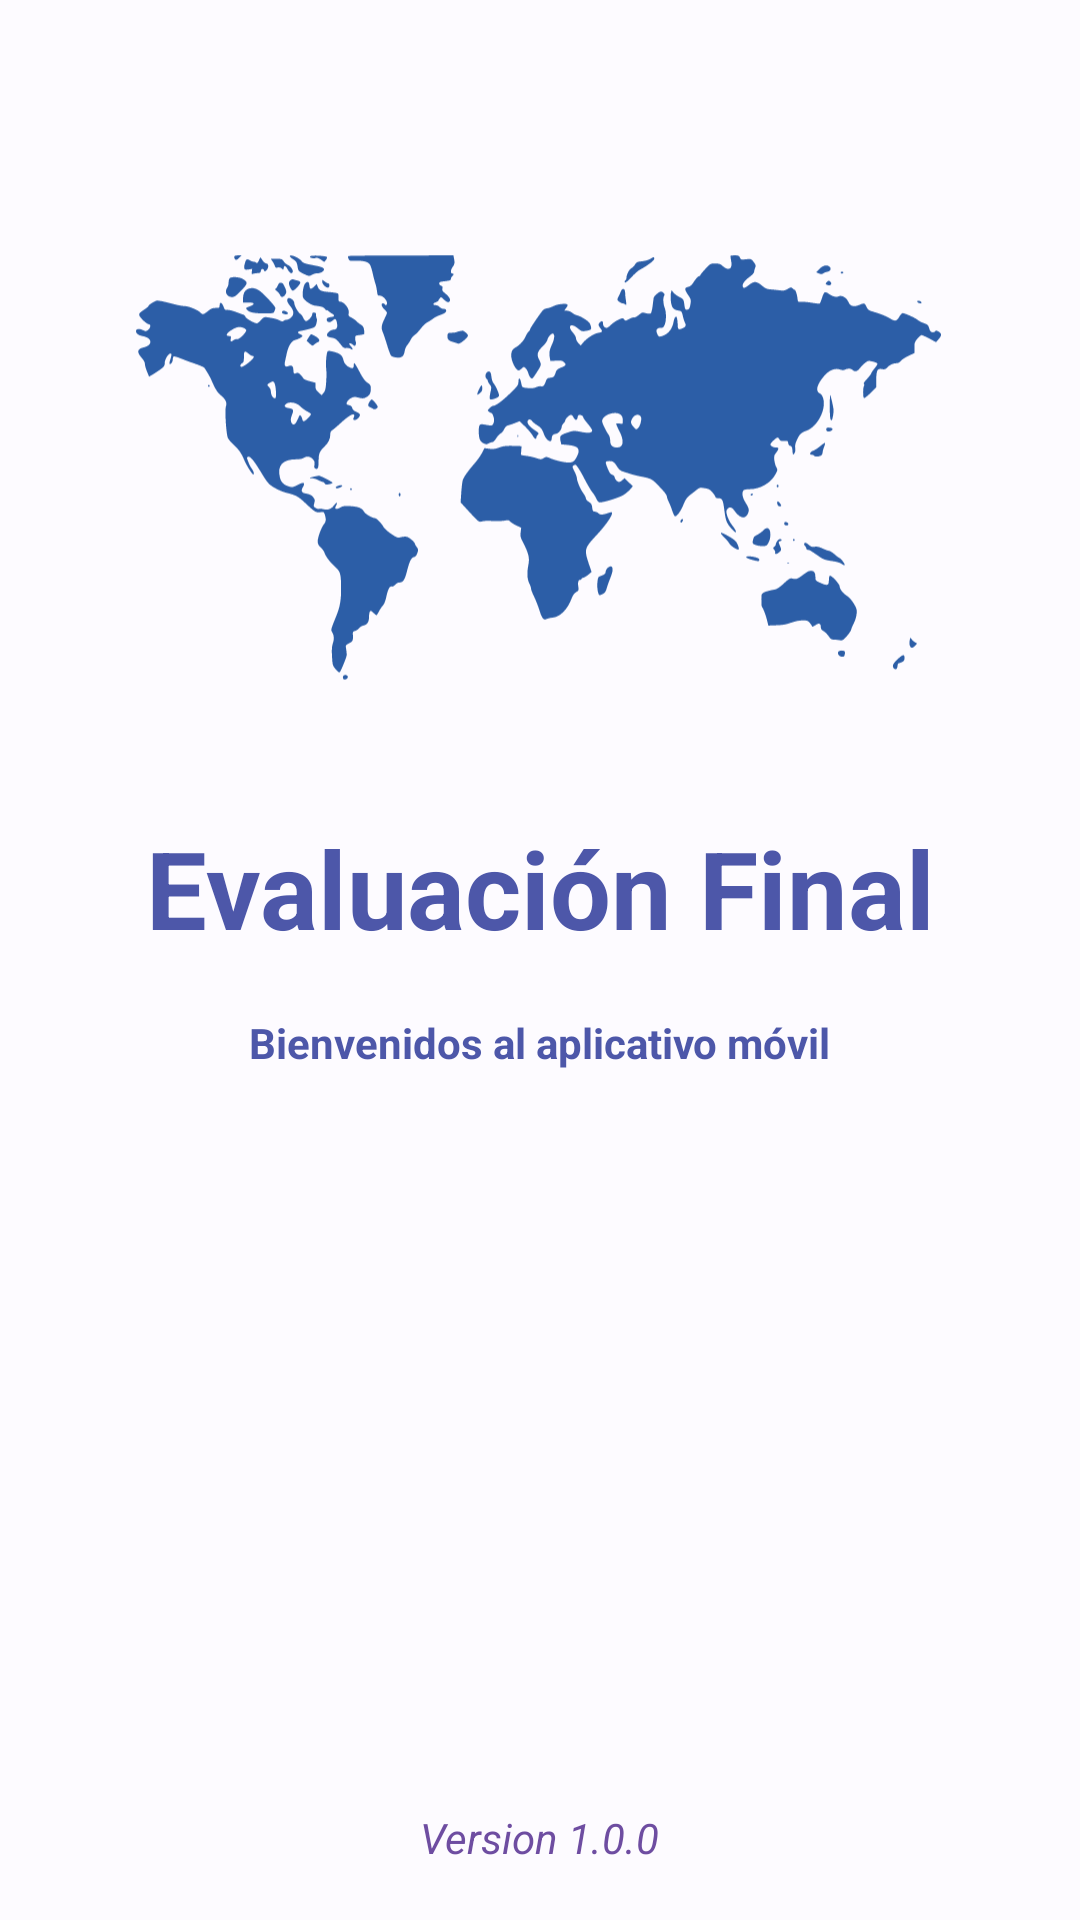

Write the Android layout XML for this screen, with the resource values it uses.
<!-- AndroidManifest.xml: application theme Theme.EvaFinal -->
<!-- res/layout/activity_splash.xml -->
<?xml version="1.0" encoding="utf-8"?>
<androidx.constraintlayout.widget.ConstraintLayout xmlns:android="http://schemas.android.com/apk/res/android"
    xmlns:app="http://schemas.android.com/apk/res-auto"
    xmlns:tools="http://schemas.android.com/tools"
    android:layout_width="match_parent"
    android:layout_height="match_parent"
    tools:context=".ui.SplashActivity">

    <androidx.constraintlayout.widget.Guideline
        android:id="@+id/guideline_medium"
        android:layout_width="250dp"
        android:layout_height="250dp"
        app:tint="@color/white"
        android:orientation="horizontal"
        app:layout_constraintGuide_percent="0.5"/>

    <ImageView
        android:contentDescription="@null"
        android:layout_width="300dp"
        android:layout_height="200dp"
        android:src="@drawable/ic_logo"
        app:layout_constraintBottom_toTopOf="@+id/txt_title"
        app:layout_constraintEnd_toEndOf="parent"
        app:layout_constraintStart_toStartOf="parent"
        android:layout_marginBottom="16dp"
        app:tint="?attr/colorPrimary"/>

    <TextView
        android:id="@+id/txt_title"
        android:layout_width="wrap_content"
        android:layout_height="wrap_content"
        android:text="@string/app_titulo"
        android:textColor="?attr/colorTertiary"
        android:textSize="36sp"
        android:textStyle="bold"
        app:layout_constraintBottom_toTopOf="@+id/guideline_medium"
        app:layout_constraintEnd_toEndOf="parent"
        app:layout_constraintStart_toStartOf="parent"/>

    <TextView
        android:layout_width="wrap_content"
        android:layout_height="wrap_content"
        android:text="@string/app_desccripcion"
        android:textAlignment="center"
        android:layout_marginTop="18dp"
        android:textStyle="bold"
        android:textColor="?attr/colorTertiary"
        app:layout_constraintEnd_toEndOf="parent"
        app:layout_constraintStart_toStartOf="parent"
        app:layout_constraintTop_toTopOf="@+id/guideline_medium"/>

    <TextView
        android:layout_width="wrap_content"
        android:layout_height="wrap_content"
        android:text="@string/app_version"
        android:textStyle="italic"
        android:layout_marginBottom="18dp"
        android:textColor="?attr/colorSecondary"
        app:layout_constraintBottom_toBottomOf="parent"
        app:layout_constraintEnd_toEndOf="parent"
        app:layout_constraintStart_toStartOf="parent"/>

</androidx.constraintlayout.widget.ConstraintLayout>
<!-- resources referenced by this layout -->
<resources>
  <color name="white">#FFFFFFFF</color>
  <string name="app_desccripcion">Bienvenidos al aplicativo móvil</string>
  <string name="app_titulo">Evaluación Final</string>
  <string name="app_version">Version 1.0.0</string>
  <style name="Theme.EvaFinal" parent="Base.Theme.EvaFinal" />
  <color name="md_theme_light_primary">#2C5EA7</color>
  <color name="md_theme_light_onPrimary">#FFFFFF</color>
  <color name="md_theme_light_primaryContainer">#D7E3FF</color>
  <color name="md_theme_light_onPrimaryContainer">#001B3F</color>
  <color name="md_theme_light_secondary">#6E4DA1</color>
  <color name="md_theme_light_onSecondary">#FFFFFF</color>
  <color name="md_theme_light_secondaryContainer">#ECDCFF</color>
  <color name="md_theme_light_onSecondaryContainer">#280057</color>
  <color name="md_theme_light_tertiary">#4D57A9</color>
  <color name="md_theme_light_onTertiary">#FFFFFF</color>
  <color name="md_theme_light_tertiaryContainer">#DFE0FF</color>
  <color name="md_theme_light_onTertiaryContainer">#000964</color>
  <color name="md_theme_light_error">#BA1A1A</color>
  <color name="md_theme_light_errorContainer">#FFDAD6</color>
  <color name="md_theme_light_onError">#FFFFFF</color>
  <color name="md_theme_light_onErrorContainer">#410002</color>
  <color name="md_theme_light_background">#FDFBFF</color>
  <color name="md_theme_light_onBackground">#1A1B1F</color>
  <color name="md_theme_light_surface">#FDFBFF</color>
  <color name="md_theme_light_onSurface">#1A1B1F</color>
  <color name="md_theme_light_surfaceVariant">#E0E2EC</color>
  <color name="md_theme_light_onSurfaceVariant">#44474E</color>
  <color name="md_theme_light_outline">#74777F</color>
  <color name="md_theme_light_inverseOnSurface">#F2F0F4</color>
  <color name="md_theme_light_inverseSurface">#2F3033</color>
  <color name="md_theme_light_inversePrimary">#ABC7FF</color>
</resources>
